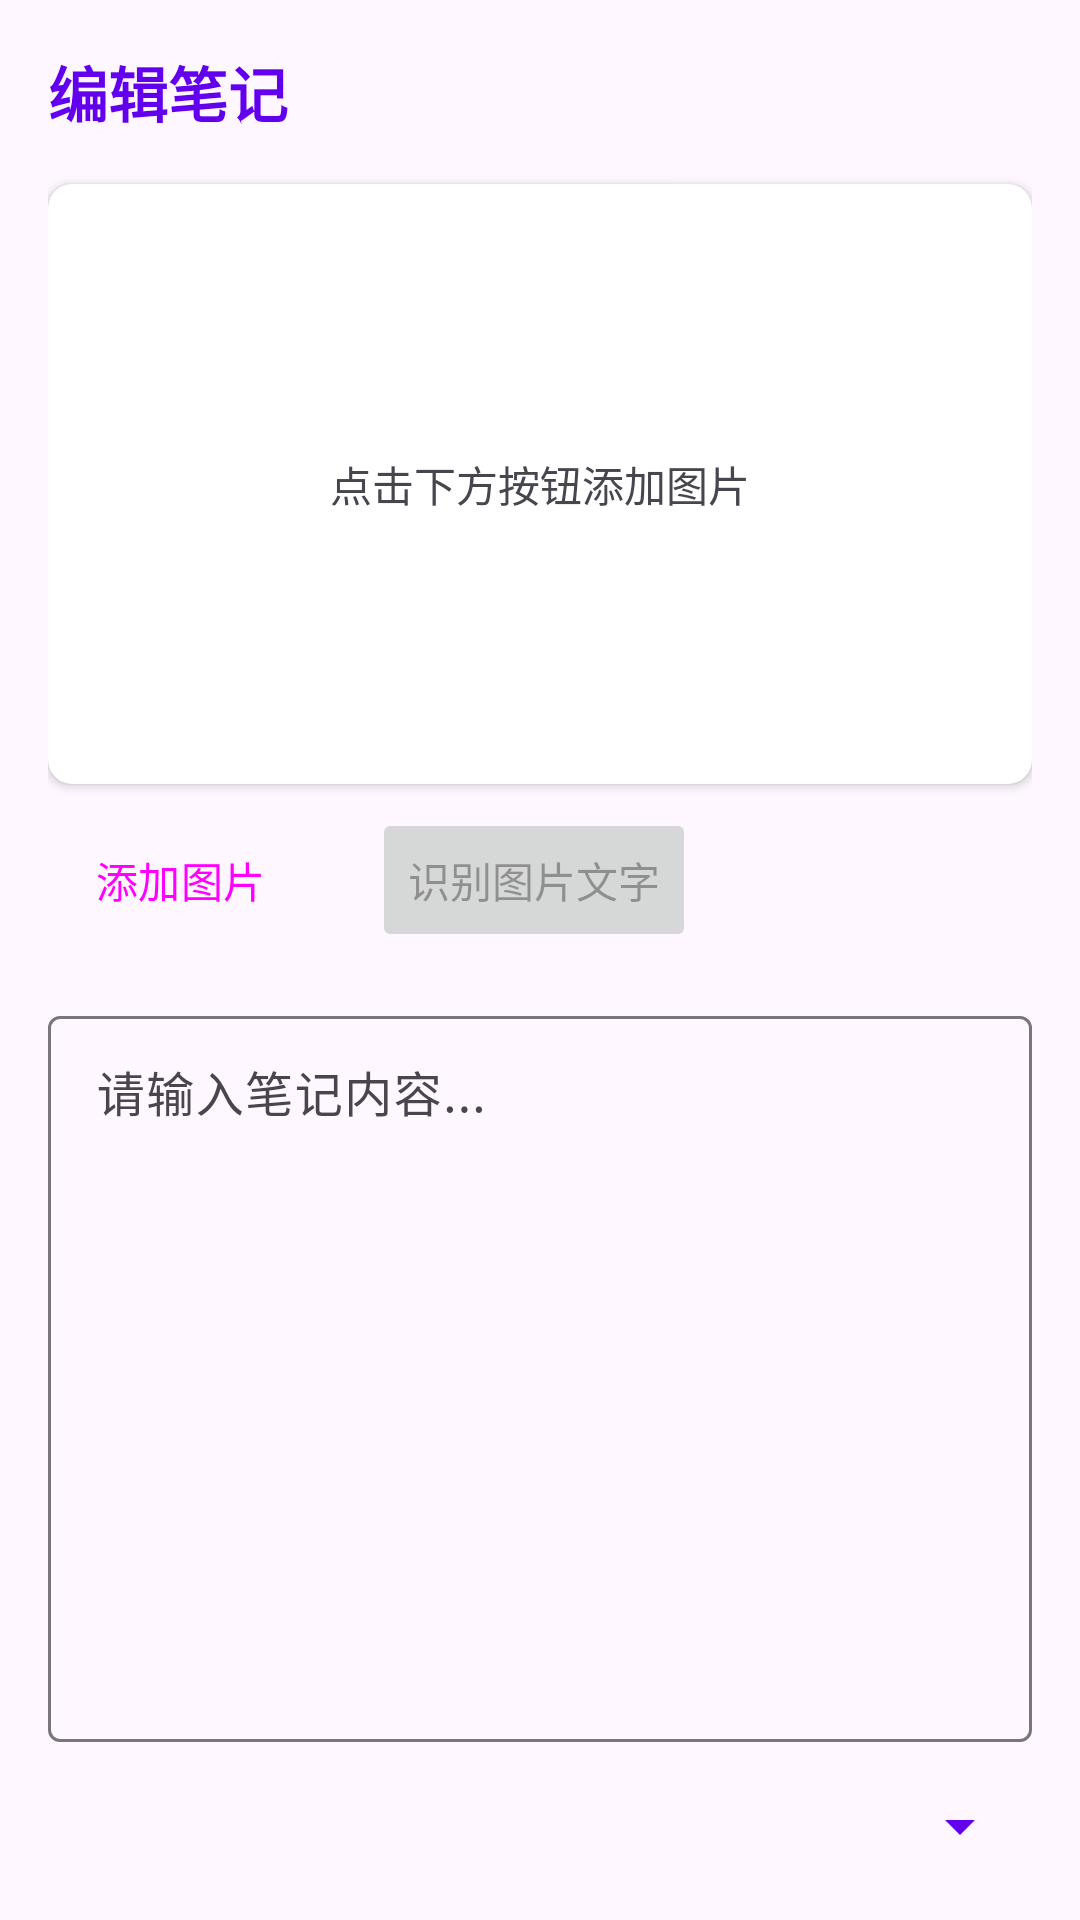

Layout XML and referenced resources for this Android screen:
<!-- AndroidManifest.xml: activity theme Theme.MyApplication -->
<!-- res/layout/activity_edit.xml -->
<?xml version="1.0" encoding="utf-8"?>
<androidx.constraintlayout.widget.ConstraintLayout xmlns:android="http://schemas.android.com/apk/res/android"
    xmlns:app="http://schemas.android.com/apk/res-auto"
    xmlns:tools="http://schemas.android.com/tools"
    android:layout_width="match_parent"
    android:layout_height="match_parent"
    android:padding="16dp">

    
    <TextView
        android:id="@+id/titleTv"
        android:layout_width="match_parent"
        android:layout_height="wrap_content"
        android:text="编辑笔记"
        android:textSize="20sp"
        android:textStyle="bold"
        android:textColor="?attr/colorPrimary"
        app:layout_constraintTop_toTopOf="parent"/>

    
    <androidx.cardview.widget.CardView
        android:id="@+id/imageCard"
        android:layout_width="match_parent"
        android:layout_height="200dp"
        app:cardCornerRadius="8dp"
        app:cardElevation="2dp"
        android:layout_marginTop="16dp"
        app:layout_constraintTop_toBottomOf="@id/titleTv">

        <RelativeLayout
            android:layout_width="match_parent"
            android:layout_height="match_parent">

            
            <ImageView
                android:id="@+id/noteImageIv"
                android:layout_width="match_parent"
                android:layout_height="match_parent"
                android:scaleType="centerCrop"
                android:visibility="gone"
                android:contentDescription="@string/note_image"/>

            
            <TextView
                android:id="@+id/noImageHintTv"
                android:layout_width="wrap_content"
                android:layout_height="wrap_content"
                android:text="点击下方按钮添加图片"
                android:textColor="?attr/colorOnSurfaceVariant"
                android:layout_centerInParent="true"/>

            
            <ImageView
                android:id="@+id/deleteImageIv"
                android:layout_width="24dp"
                android:layout_height="24dp"
                android:src="@android:drawable/ic_menu_delete"
                android:layout_alignParentEnd="true"
                android:layout_alignParentTop="true"
                android:layout_margin="8dp"
                android:visibility="gone"
                android:clickable="true"
                android:focusable="true"
                app:tint="?attr/colorOnSurface" />
        </RelativeLayout>
    </androidx.cardview.widget.CardView>

    
    <Button
        android:id="@+id/addImageButton"
        android:layout_width="wrap_content"
        android:layout_height="wrap_content"
        android:text="@string/add_image"
        style="?attr/borderlessButtonStyle"
        android:layout_marginTop="8dp"
        app:layout_constraintTop_toBottomOf="@id/imageCard"
        app:layout_constraintStart_toStartOf="parent"/>
    <Button
        android:id="@+id/ocrImageButton"
        android:layout_width="wrap_content"
        android:layout_height="wrap_content"
        android:layout_marginStart="20dp"
        android:enabled="false"
        android:text="识别图片文字"
        app:layout_constraintStart_toEndOf="@id/addImageButton"
        app:layout_constraintTop_toTopOf="@id/addImageButton"
        app:layout_constraintBaseline_toBaselineOf="@id/addImageButton"/>

    

    <com.google.android.material.textfield.TextInputLayout
        android:id="@+id/inputLayout"
        android:layout_width="match_parent"
        android:layout_height="wrap_content"
        android:layout_marginTop="16dp"
        app:layout_constraintTop_toBottomOf="@id/addImageButton">

        <com.google.android.material.textfield.TextInputEditText
            android:id="@+id/inputEditText"
            android:layout_width="match_parent"
            android:layout_height="242dp"
            android:gravity="top"
            android:hint="@string/input_hint"
            android:inputType="textMultiLine" />
    </com.google.android.material.textfield.TextInputLayout>

    
    <Spinner
        android:id="@+id/categorySpinner"
        android:layout_width="match_parent"
        android:layout_height="wrap_content"
        android:layout_marginTop="16dp"
        android:backgroundTint="?attr/colorPrimary"
        app:layout_constraintTop_toBottomOf="@id/inputLayout"/>

    
    <LinearLayout
        android:layout_width="match_parent"
        android:layout_height="wrap_content"
        android:layout_marginTop="24dp"
        android:gravity="end"
        android:orientation="horizontal"
        app:layout_constraintBottom_toBottomOf="parent"
        app:layout_constraintTop_toBottomOf="@id/categorySpinner">

        <Button
            android:id="@+id/cancelButton"
            android:layout_width="wrap_content"
            android:layout_height="wrap_content"
            android:text="取消"
            style="?attr/borderlessButtonStyle"
            android:layout_marginEnd="16dp"/>

        <Button
            android:id="@+id/saveButton"
            android:layout_width="wrap_content"
            android:layout_height="wrap_content"
            android:text="保存"
            style="?attr/buttonStyle"/>
    </LinearLayout>

</androidx.constraintlayout.widget.ConstraintLayout>
<!-- resources referenced by this layout -->
<resources>
  <string name="add_image">添加图片</string>
  <string name="input_hint">请输入笔记内容...</string>
  <string name="note_image">笔记图片</string>
  <style name="Theme.MyApplication" parent="Theme.Material3.Light.NoActionBar">
          
          <item name="colorPrimary">@color/purple_500</item>
          <item name="colorPrimaryVariant">@color/purple_700</item>
          <item name="colorOnPrimary">@color/white</item>
  
          
          <item name="colorSecondary">@color/teal_200</item>
          <item name="colorSecondaryVariant">@color/teal_700</item>
          <item name="colorOnSecondary">@color/black</item>
  
          
          <item name="colorOnBackground">@color/black</item>
  
          
          <item name="colorSurface">@color/white</item>
          <item name="colorOnSurface">@color/black</item>
  
          
          <item name="android:windowTitleStyle">@style/TitleTextStyle</item>
  
          
          <item name="android:statusBarColor">?attr/colorPrimary</item>
          <item name="android:windowLightStatusBar" tools:targetApi="30">false</item>
      </style>
  <color name="purple_500">#6200EE</color>
  <color name="purple_700">#3700B3</color>
  <color name="white">#FFFFFFFF</color>
  <color name="teal_200">#03DAC6</color>
  <color name="teal_700">#018786</color>
  <color name="black">#FF000000</color>
  <style name="TitleTextStyle" parent="TextAppearance.AppCompat.Title">
          <item name="android:textSize">20sp</item>
          <item name="android:textStyle">bold</item>
          <item name="android:textColor">?attr/colorOnPrimary</item>
      </style>
</resources>
